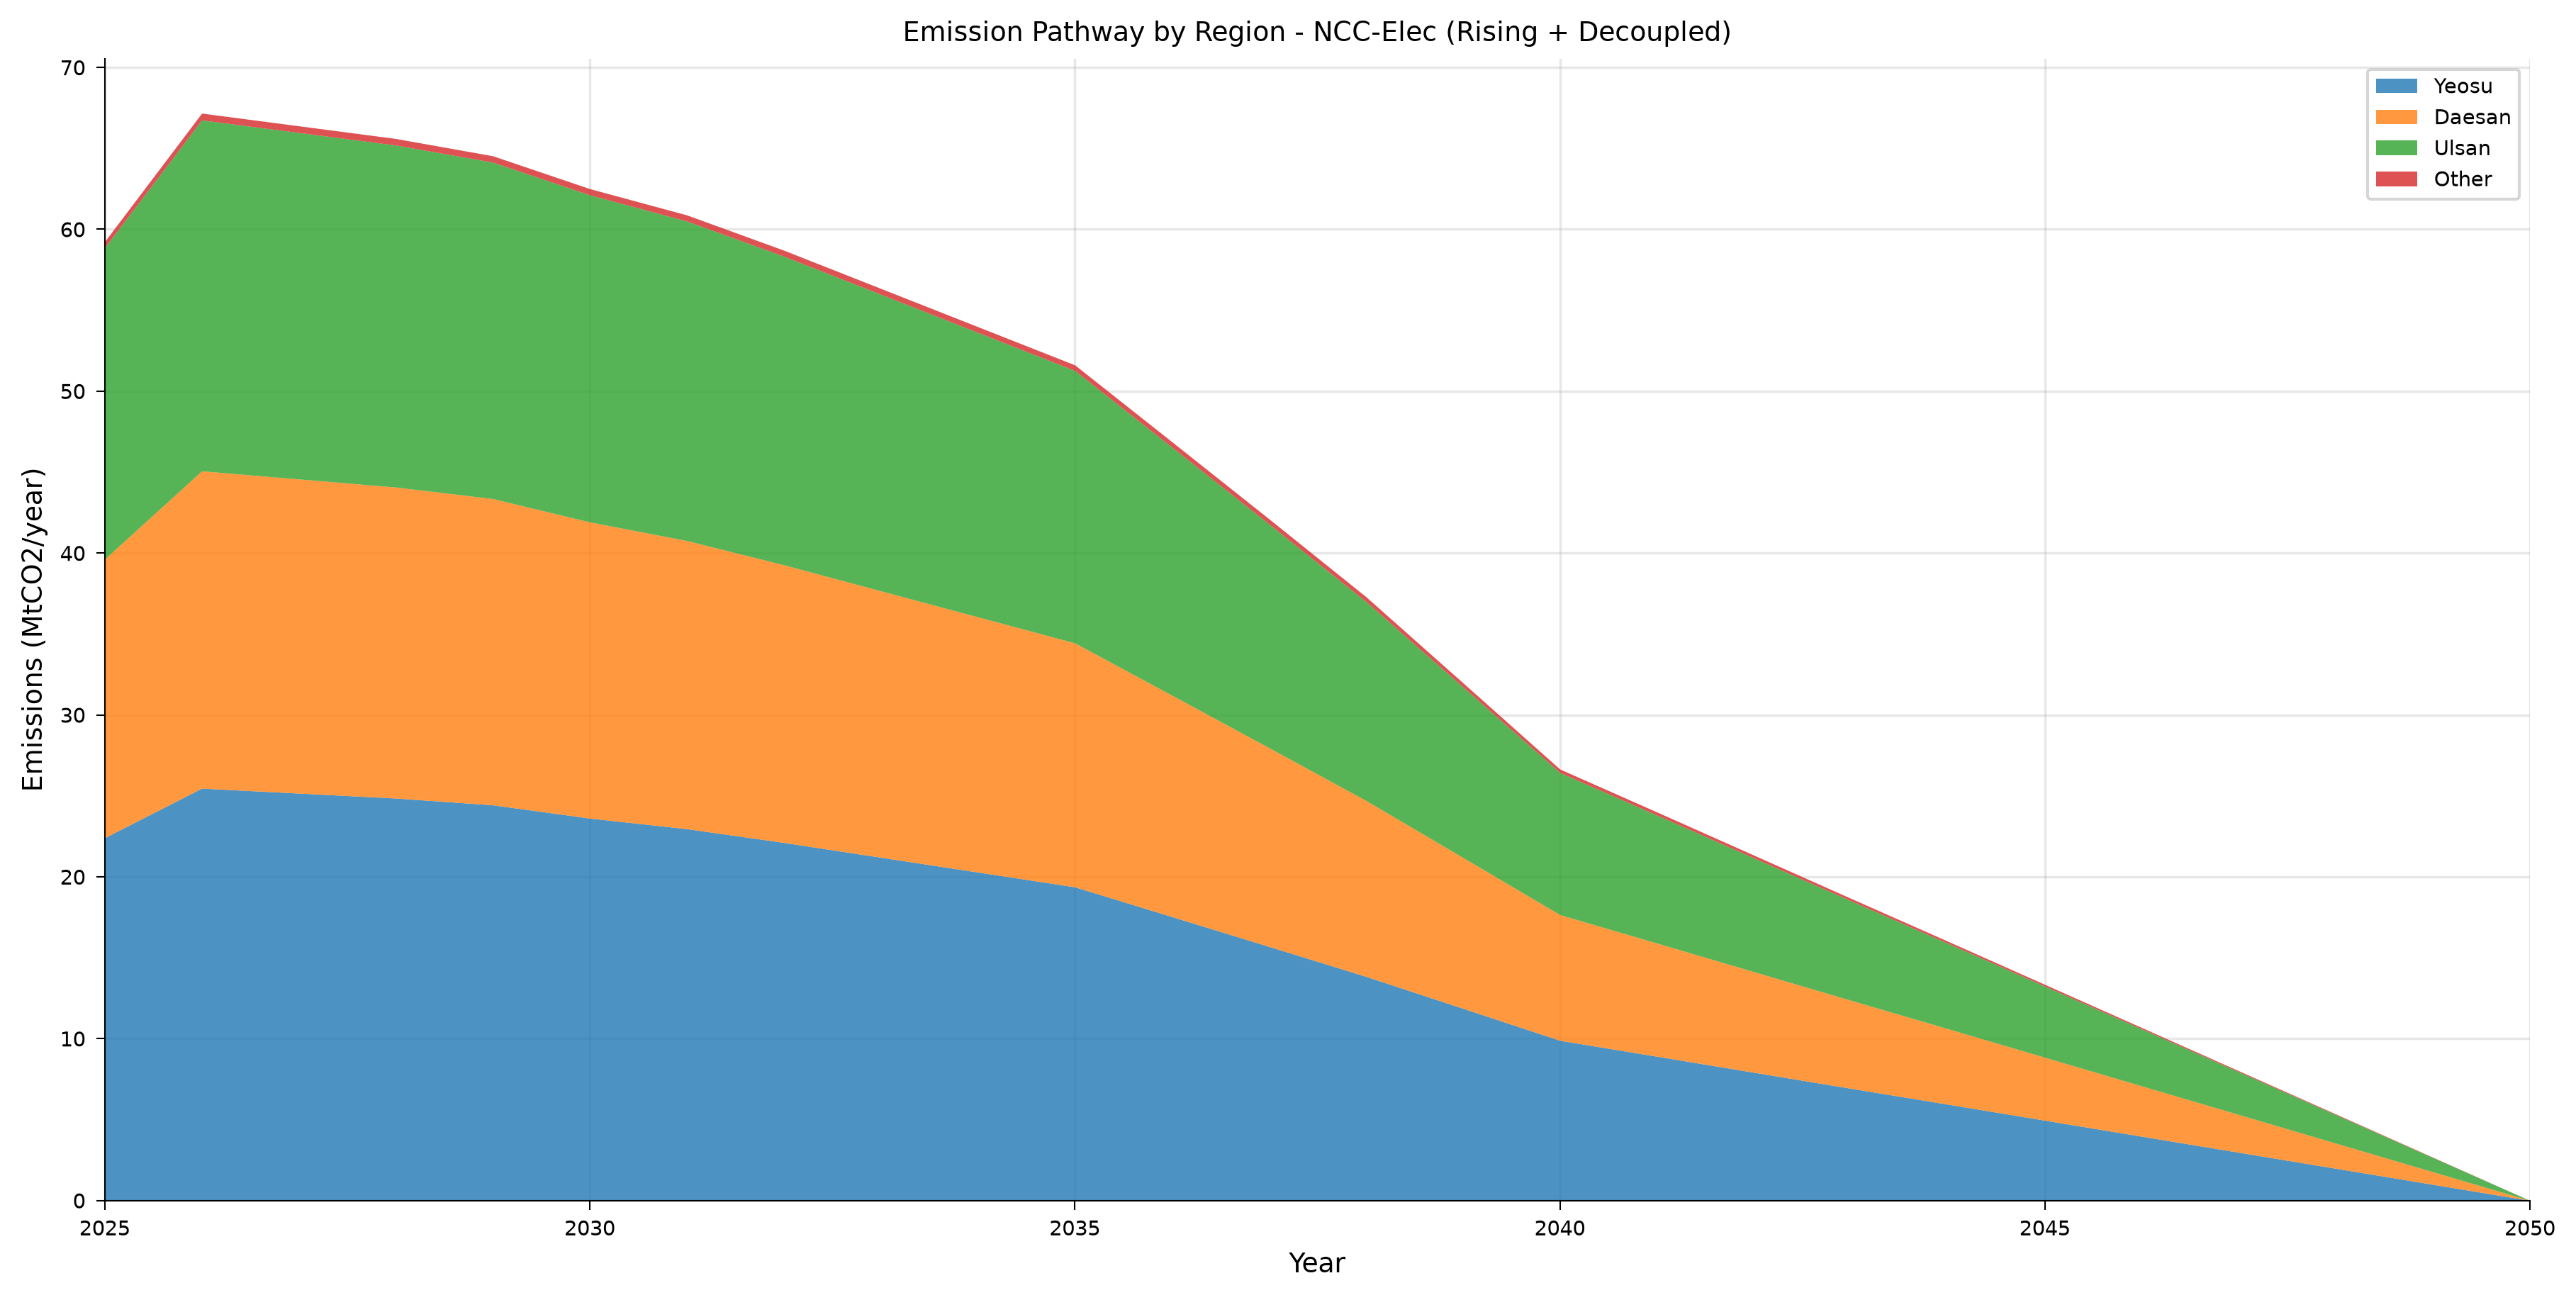

Source data for this figure (header and first rows):
year, category, value, unit, scenario, figure_type
2025, Yeosu, 22.41, MtCO2_per_yr, shaheen_ncc_elec_rising_decoupled, stacked_area
2026, Yeosu, 25.47, MtCO2_per_yr, shaheen_ncc_elec_rising_decoupled, stacked_area
2027, Yeosu, 25.16, MtCO2_per_yr, shaheen_ncc_elec_rising_decoupled, stacked_area
2028, Yeosu, 24.85, MtCO2_per_yr, shaheen_ncc_elec_rising_decoupled, stacked_area
2029, Yeosu, 24.43, MtCO2_per_yr, shaheen_ncc_elec_rising_decoupled, stacked_area
2030, Yeosu, 23.62, MtCO2_per_yr, shaheen_ncc_elec_rising_decoupled, stacked_area
2031, Yeosu, 22.96, MtCO2_per_yr, shaheen_ncc_elec_rising_decoupled, stacked_area
2032, Yeosu, 22.11, MtCO2_per_yr, shaheen_ncc_elec_rising_decoupled, stacked_area
2033, Yeosu, 21.2, MtCO2_per_yr, shaheen_ncc_elec_rising_decoupled, stacked_area
2034, Yeosu, 20.28, MtCO2_per_yr, shaheen_ncc_elec_rising_decoupled, stacked_area
2035, Yeosu, 19.37, MtCO2_per_yr, shaheen_ncc_elec_rising_decoupled, stacked_area
2036, Yeosu, 17.53, MtCO2_per_yr, shaheen_ncc_elec_rising_decoupled, stacked_area
2037, Yeosu, 15.69, MtCO2_per_yr, shaheen_ncc_elec_rising_decoupled, stacked_area
2038, Yeosu, 13.84, MtCO2_per_yr, shaheen_ncc_elec_rising_decoupled, stacked_area
2039, Yeosu, 11.87, MtCO2_per_yr, shaheen_ncc_elec_rising_decoupled, stacked_area
2040, Yeosu, 9.887, MtCO2_per_yr, shaheen_ncc_elec_rising_decoupled, stacked_area
2041, Yeosu, 8.904, MtCO2_per_yr, shaheen_ncc_elec_rising_decoupled, stacked_area
2042, Yeosu, 7.914, MtCO2_per_yr, shaheen_ncc_elec_rising_decoupled, stacked_area
2043, Yeosu, 6.924, MtCO2_per_yr, shaheen_ncc_elec_rising_decoupled, stacked_area
2044, Yeosu, 5.941, MtCO2_per_yr, shaheen_ncc_elec_rising_decoupled, stacked_area
2045, Yeosu, 4.951, MtCO2_per_yr, shaheen_ncc_elec_rising_decoupled, stacked_area
2046, Yeosu, 3.961, MtCO2_per_yr, shaheen_ncc_elec_rising_decoupled, stacked_area
2047, Yeosu, 2.97, MtCO2_per_yr, shaheen_ncc_elec_rising_decoupled, stacked_area
2048, Yeosu, 1.98, MtCO2_per_yr, shaheen_ncc_elec_rising_decoupled, stacked_area
2049, Yeosu, 0.9901, MtCO2_per_yr, shaheen_ncc_elec_rising_decoupled, stacked_area
2050, Yeosu, 0.0, MtCO2_per_yr, shaheen_ncc_elec_rising_decoupled, stacked_area
2025, Daesan, 17.22, MtCO2_per_yr, shaheen_ncc_elec_rising_decoupled, stacked_area
2026, Daesan, 19.6, MtCO2_per_yr, shaheen_ncc_elec_rising_decoupled, stacked_area
2027, Daesan, 19.41, MtCO2_per_yr, shaheen_ncc_elec_rising_decoupled, stacked_area
2028, Daesan, 19.21, MtCO2_per_yr, shaheen_ncc_elec_rising_decoupled, stacked_area
2029, Daesan, 18.92, MtCO2_per_yr, shaheen_ncc_elec_rising_decoupled, stacked_area
2030, Daesan, 18.3, MtCO2_per_yr, shaheen_ncc_elec_rising_decoupled, stacked_area
2031, Daesan, 17.8, MtCO2_per_yr, shaheen_ncc_elec_rising_decoupled, stacked_area
2032, Daesan, 17.16, MtCO2_per_yr, shaheen_ncc_elec_rising_decoupled, stacked_area
2033, Daesan, 16.46, MtCO2_per_yr, shaheen_ncc_elec_rising_decoupled, stacked_area
2034, Daesan, 15.77, MtCO2_per_yr, shaheen_ncc_elec_rising_decoupled, stacked_area
2035, Daesan, 15.07, MtCO2_per_yr, shaheen_ncc_elec_rising_decoupled, stacked_area
2036, Daesan, 13.68, MtCO2_per_yr, shaheen_ncc_elec_rising_decoupled, stacked_area
2037, Daesan, 12.28, MtCO2_per_yr, shaheen_ncc_elec_rising_decoupled, stacked_area
2038, Daesan, 10.87, MtCO2_per_yr, shaheen_ncc_elec_rising_decoupled, stacked_area
2039, Daesan, 9.321, MtCO2_per_yr, shaheen_ncc_elec_rising_decoupled, stacked_area
2040, Daesan, 7.766, MtCO2_per_yr, shaheen_ncc_elec_rising_decoupled, stacked_area
2041, Daesan, 6.994, MtCO2_per_yr, shaheen_ncc_elec_rising_decoupled, stacked_area
2042, Daesan, 6.216, MtCO2_per_yr, shaheen_ncc_elec_rising_decoupled, stacked_area
2043, Daesan, 5.438, MtCO2_per_yr, shaheen_ncc_elec_rising_decoupled, stacked_area
2044, Daesan, 4.666, MtCO2_per_yr, shaheen_ncc_elec_rising_decoupled, stacked_area
2045, Daesan, 3.889, MtCO2_per_yr, shaheen_ncc_elec_rising_decoupled, stacked_area
2046, Daesan, 3.111, MtCO2_per_yr, shaheen_ncc_elec_rising_decoupled, stacked_area
2047, Daesan, 2.333, MtCO2_per_yr, shaheen_ncc_elec_rising_decoupled, stacked_area
2048, Daesan, 1.555, MtCO2_per_yr, shaheen_ncc_elec_rising_decoupled, stacked_area
2049, Daesan, 0.7777, MtCO2_per_yr, shaheen_ncc_elec_rising_decoupled, stacked_area
2050, Daesan, 0.0, MtCO2_per_yr, shaheen_ncc_elec_rising_decoupled, stacked_area
2025, Ulsan, 19.24, MtCO2_per_yr, shaheen_ncc_elec_rising_decoupled, stacked_area
2026, Ulsan, 21.68, MtCO2_per_yr, shaheen_ncc_elec_rising_decoupled, stacked_area
2027, Ulsan, 21.4, MtCO2_per_yr, shaheen_ncc_elec_rising_decoupled, stacked_area
2028, Ulsan, 21.13, MtCO2_per_yr, shaheen_ncc_elec_rising_decoupled, stacked_area
2029, Ulsan, 20.78, MtCO2_per_yr, shaheen_ncc_elec_rising_decoupled, stacked_area
2030, Ulsan, 20.21, MtCO2_per_yr, shaheen_ncc_elec_rising_decoupled, stacked_area
2031, Ulsan, 19.74, MtCO2_per_yr, shaheen_ncc_elec_rising_decoupled, stacked_area
2032, Ulsan, 19.07, MtCO2_per_yr, shaheen_ncc_elec_rising_decoupled, stacked_area
... 44 more rows
